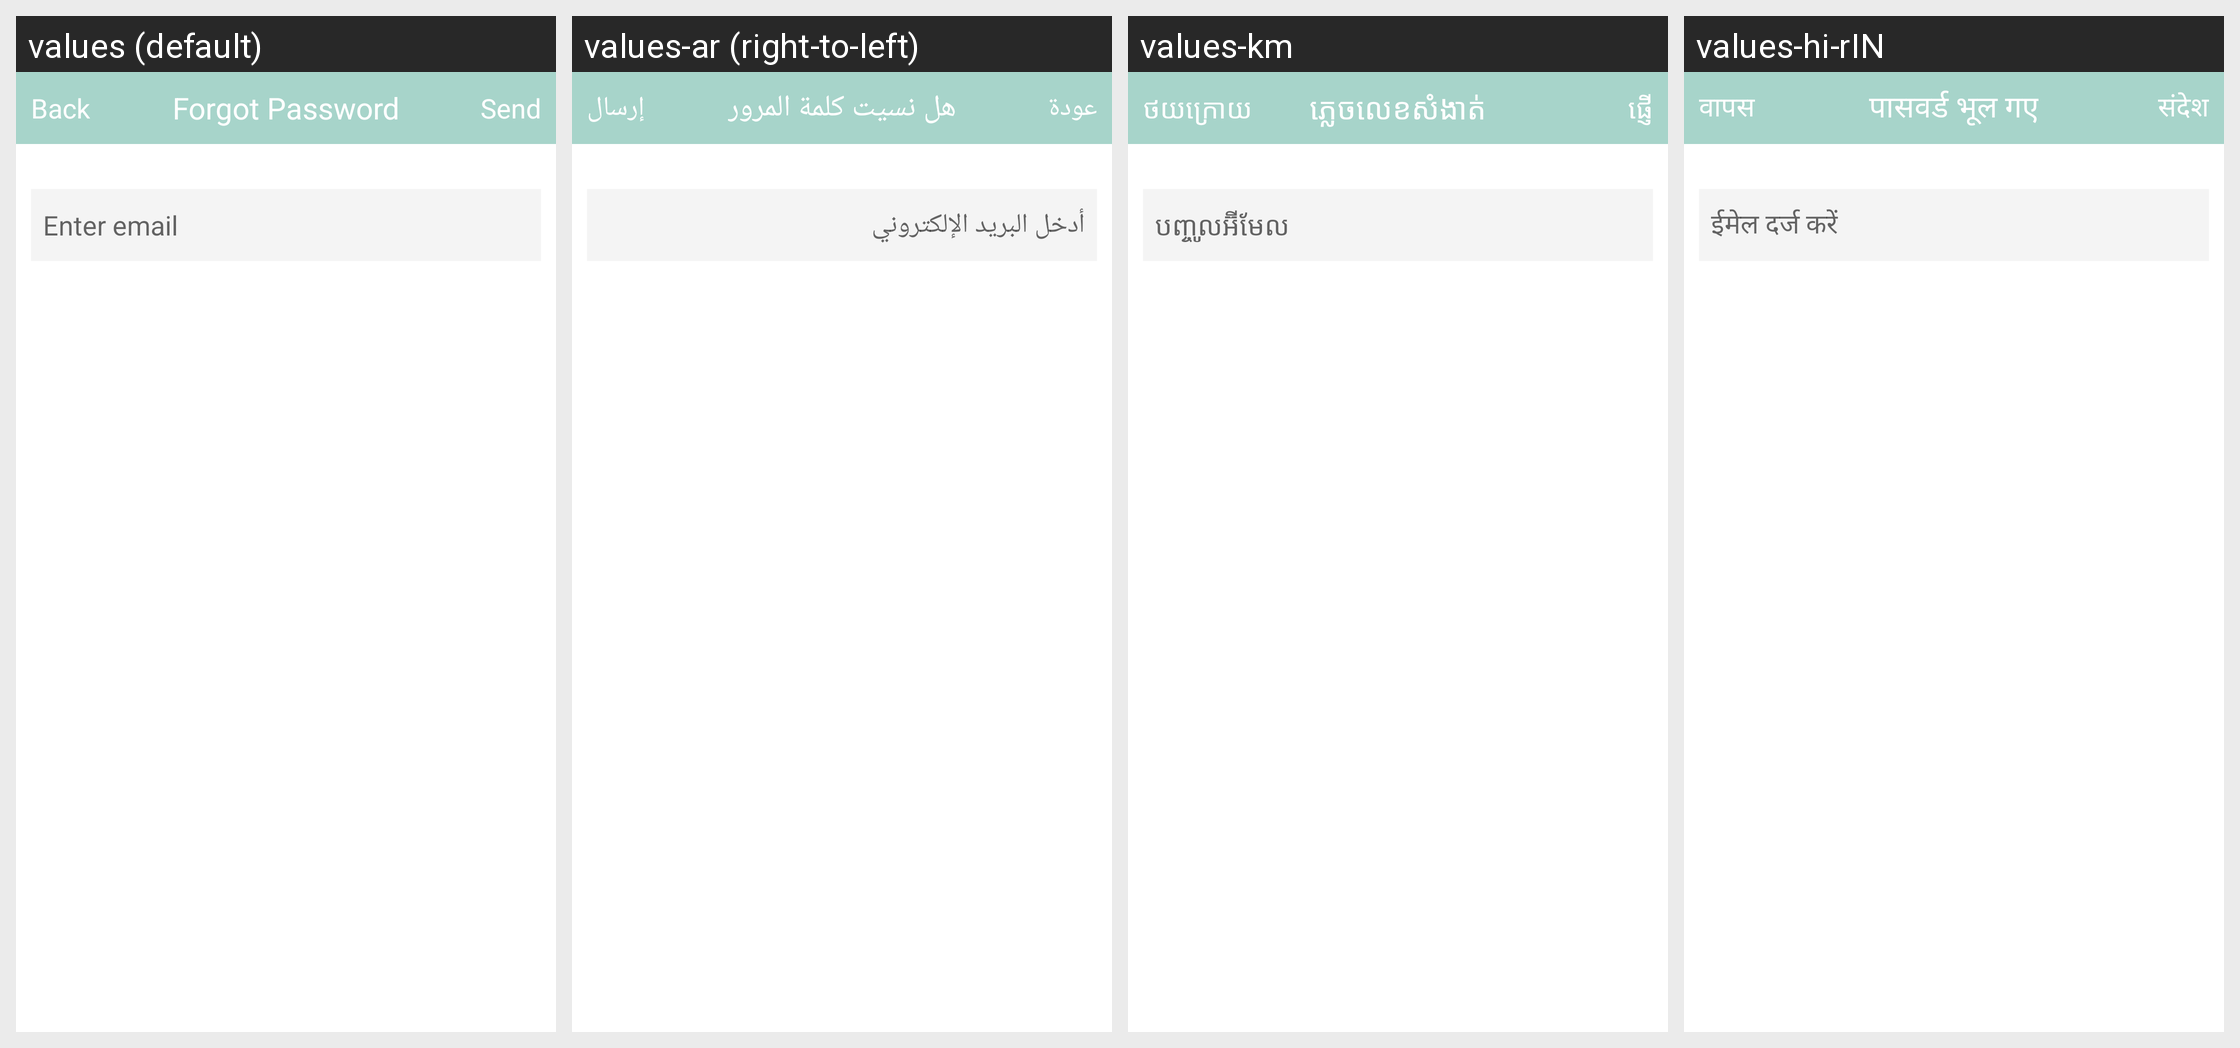

The Android screen above is rendered under several locales of the same app. Produce the string resources it draws, with the default and per-locale values.
Android screen res/layout/activity_forgot.xml rendered under 4 locales, left to right: values (default), values-ar (right-to-left), values-km, values-hi-rIN. Device: Nexus 5 (rendered at 1080×1920; each locale shown at half size, 540×960, under a caption strip naming it); theme AppTheme.NoActionBar.
Other locales in the repository, not shown: values-de, values-en, values-es, values-fr, values-it, values-iw, values-ja, values-ko, values-pt, values-ru, values-th, values-vi, values-zh.
Strings drawn on this screen, with the default value and each locale's value (text and hints the layout hard-codes, and strings that could not be matched under every locale, appear in the picture but are not listed):

send
  values: Send
  values-ar: إرسال
  values-km: ផ្ញើ
  values-hi-rIN: संदेश

forgot_password
  values: Forgot Password
  values-ar: هل نسيت كلمة المرور
  values-km: ភ្លេច​លេខសំងាត់​
  values-hi-rIN: पासवर्ड भूल गए

back
  values: Back
  values-ar: عودة
  values-km: ថយក្រោយ
  values-hi-rIN: वापस

enter_email
  values: Enter email
  values-ar: أدخل البريد الإلكتروني
  values-km: បញ្ចូលអ៊ីមែល
  values-hi-rIN: ईमेल दर्ज करें
